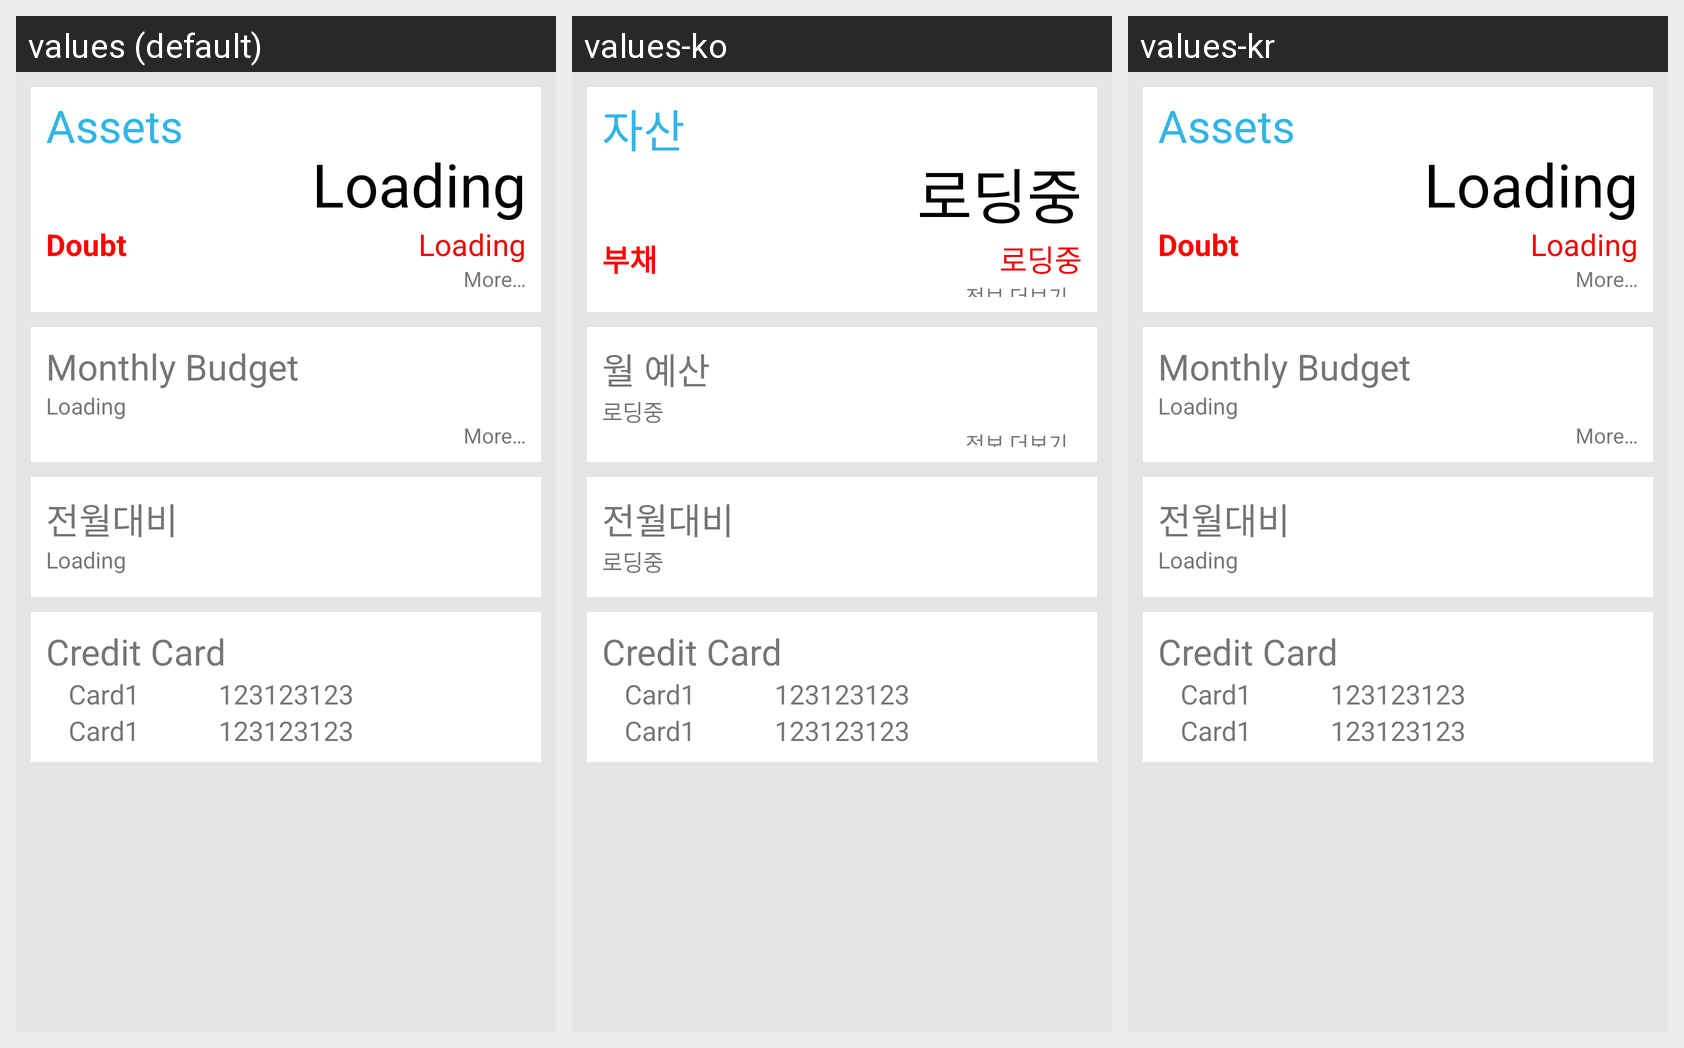

Translations of the strings shown on this Android screen, per locale in the grid:
Android screen res/layout/whooing_main2.xml rendered under 3 locales, left to right: values (default), values-ko, values-kr. Device: Nexus 5 (rendered at 1080×1920; each locale shown at half size, 540×960, under a caption strip naming it); theme Theme.MaterialComponents.DayNight.NoActionBar.
Strings drawn on this screen, with the default value and each locale's value (text and hints the layout hard-codes, and strings that could not be matched under every locale, appear in the picture but are not listed):

accounts_assets
  values: Assets
  values-ko: 자산
  values-kr: Assets

text_loading
  values: Loading
  values-ko: 로딩중
  values-kr: Loading  [not translated; the default value is used]

text_doubt
  values: Doubt
  values-ko: 부채
  values-kr: Doubt  [not translated; the default value is used]

dashboard_more
  values: More…
  values-ko: 정보 더보기…
  values-kr: More…  [not translated; the default value is used]

dashboard_monthly_budget
  values: Monthly Budget
  values-ko: 월 예산
  values-kr: Monthly Budget  [not translated; the default value is used]
